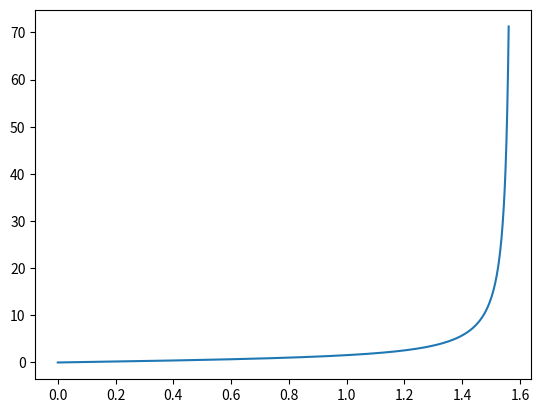

Reproduce this figure in Python.
import matplotlib.pyplot as plt
import numpy as np


def f(x,y):
    return 1+y*y

h = 0.001
y = 0
x = 0
x_end = 1.561

x_list = [x]
y_list = [y]
RK = False
for _ in range(int((x_end-x)/h)):
    if False:
        f_1 = f(x,y)
        f_2 = f(x+h/2,y+f_1*h/2)
        f_3 = f(x+h/2,y+f_2*h/2)
        f_4 = f(x+h,y+f_3*h)
        y = y+h*(f_1+2*f_2+2*f_3+f_4)/6
    if True:
        y = y + f(x,y)*h
    x = x+h
    x_list.append(x)
    y_list.append(y)

print(x_list[-2])
print(y_list[-2])
print(y_list)
print(x_list)
plt.plot(x_list, y_list)
plt.show()

"""
Lösa diffekvationer (först matematisk pendel och sedan dubbelpendel) med stegmetoderna Euler, Runge-Kutta och bakvänd Euler
Beräkna energis bevarande för att på så sätt bestämma hur verklighetstrogna de är
Potentiellt, om tid finns, pröva att bestämma Ljapunov-exponenten, som är ett mått på kaos


"""
